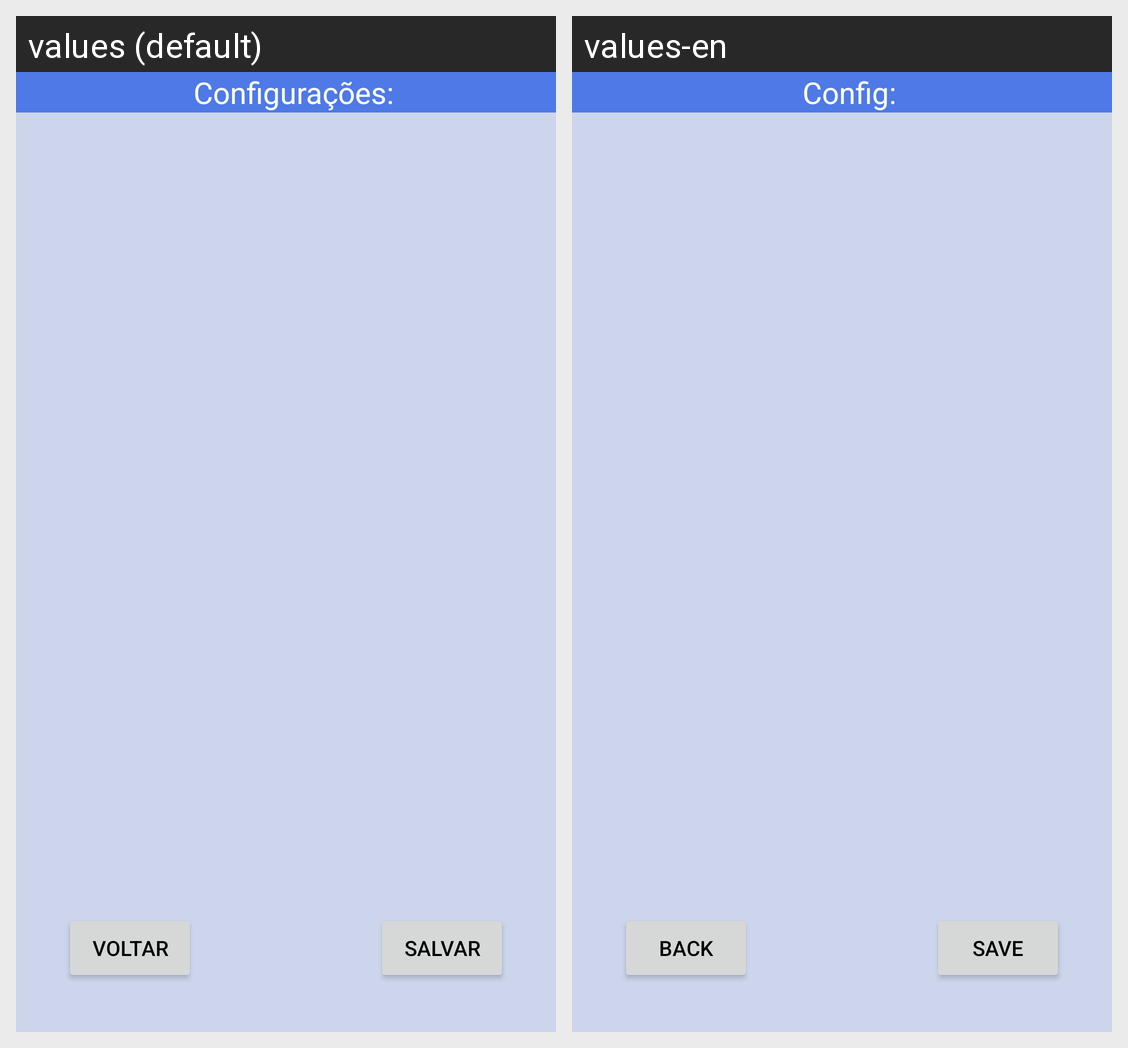

The Android screen above is rendered under two locales of the same app. Produce the string resources it draws, with the default and per-locale values.
Android screen res/layout/activity_config.xml rendered under 2 locales, left to right: values (default), values-en. Device: Nexus 5 (rendered at 1080×1920; each locale shown at half size, 540×960, under a caption strip naming it); theme Base.Theme.AllBlue.
Strings drawn on this screen, with the default value and each locale's value (text and hints the layout hard-codes, and strings that could not be matched under every locale, appear in the picture but are not listed):

strConfig
  values: Configurações:
  values-en: Config:

strBack
  values: Voltar
  values-en: Back

strSave
  values: Salvar
  values-en: Save
